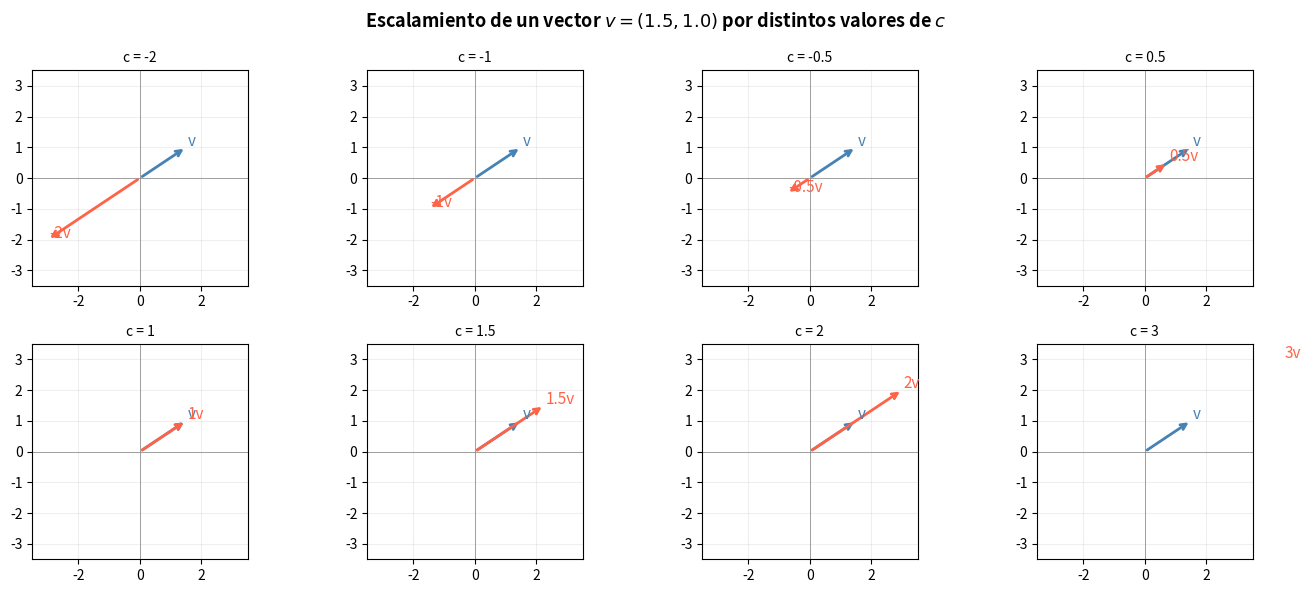
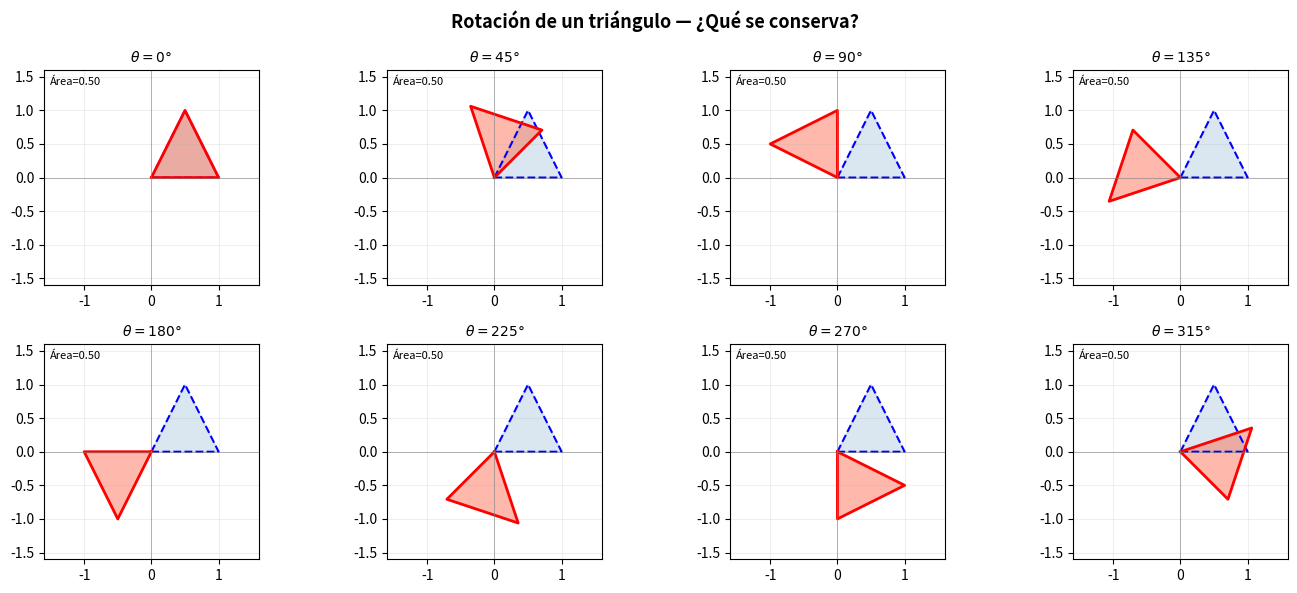
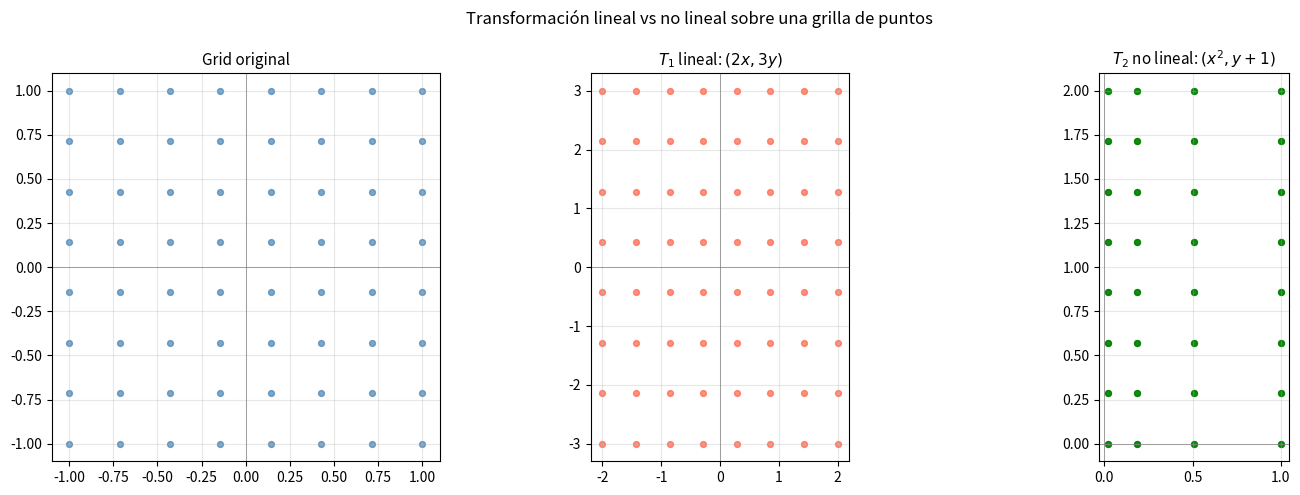

Write Python code to recreate these figures, in order.
import numpy as np
import matplotlib.pyplot as plt

v = np.array([1.5, 1.0])  # vector original
escalares = [-2, -1, -0.5, 0.5, 1, 1.5, 2, 3]

fig, axes = plt.subplots(2, 4, figsize=(14, 6))
axes = axes.flatten()

for ax, c in zip(axes, escalares):
    cv = c * v
    ax.annotate('', xy=v, xytext=(0,0),
                arrowprops=dict(arrowstyle='->', color='steelblue', lw=2))
    ax.annotate('', xy=cv, xytext=(0,0),
                arrowprops=dict(arrowstyle='->', color='tomato', lw=2))
    ax.text(v[0]+0.05, v[1]+0.05, 'v', fontsize=11, color='steelblue')
    ax.text(cv[0]+0.05, cv[1]+0.05, f'{c}v', fontsize=11, color='tomato')
    ax.set_xlim(-3.5, 3.5)
    ax.set_ylim(-3.5, 3.5)
    ax.set_aspect('equal')
    ax.axhline(0, color='gray', lw=0.5)
    ax.axvline(0, color='gray', lw=0.5)
    ax.set_title(f'c = {c}', fontsize=10)
    ax.grid(True, alpha=0.2)

plt.suptitle('Escalamiento de un vector $v = (1.5, 1.0)$ por distintos valores de $c$',
             fontsize=13, fontweight='bold')
plt.tight_layout()
plt.show()

print("Preguntas para reflexionar:")
print("  1. Cuando c > 0, ¿en qué dirección apunta c*v respecto a v?")
print("  2. Cuando c < 0, ¿qué ocurre con la dirección?")
print("  3. ¿Qué pasa cuando c = 0?")

import numpy as np
import matplotlib.pyplot as plt

# Triangulo original
triangulo = np.array([[0, 1, 0.5, 0],
                       [0, 0, 1,   0]], dtype=float)

def rotar(puntos, theta):
    c, s = np.cos(theta), np.sin(theta)
    R = np.array([[c, -s], [s, c]])
    return R @ puntos

angulos = [0, 45, 90, 135, 180, 225, 270, 315]
fig, axes = plt.subplots(2, 4, figsize=(14, 6))
axes = axes.flatten()

for ax, grados in zip(axes, angulos):
    theta = np.radians(grados)
    t_rot = rotar(triangulo, theta)
    # Area del triangulo original
    v1 = triangulo[:, 1] - triangulo[:, 0]
    v2 = triangulo[:, 2] - triangulo[:, 0]
    area = 0.5 * abs(v1[0]*v2[1] - v1[1]*v2[0])

    ax.fill(triangulo[0], triangulo[1], alpha=0.2, color='steelblue')
    ax.plot(*np.hstack([triangulo, triangulo[:,:1]]), 'b--', lw=1.5)
    ax.fill(t_rot[0], t_rot[1], alpha=0.45, color='tomato')
    ax.plot(*np.hstack([t_rot, t_rot[:,:1]]), 'r-', lw=2)
    ax.set_xlim(-1.6, 1.6)
    ax.set_ylim(-1.6, 1.6)
    ax.set_aspect('equal')
    ax.axhline(0, color='gray', lw=0.4)
    ax.axvline(0, color='gray', lw=0.4)
    ax.set_title(f'$\\theta = {grados}°$', fontsize=10)
    ax.text(0.03, 0.97, f'Área={area:.2f}', transform=ax.transAxes,
            fontsize=8, va='top')
    ax.grid(True, alpha=0.2)

plt.suptitle('Rotación de un triángulo — ¿Qué se conserva?', fontsize=13, fontweight='bold')
plt.tight_layout()
plt.show()

print("Preguntas para reflexionar:")
print("  1. ¿Se conserva el área del triángulo? ¿Y el perímetro?")
print("  2. ¿Se conserva la forma del triángulo?")
print("  3. ¿Qué pasa con el origen (0,0) durante la rotación?")
print("  4. ¿Puede la rotación mapear el triángulo exactamente sobre sí mismo? ¿Para qué ángulo?")

import numpy as np
import matplotlib.pyplot as plt

def T_lineal(v):
    """T_1(x,y) = (2x, 3y) — transformacion lineal"""
    return np.array([2*v[0], 3*v[1]])

def T_nolineal(v):
    """T_2(x,y) = (x^2, y+1) — NO lineal"""
    return np.array([v[0]**2, v[1] + 1])

# Probar la propiedad T(u+v) == T(u)+T(v)
u = np.array([1.0, 2.0])
v = np.array([3.0, -1.0])

print("=== PRUEBA DE ADITIVIDAD ===\n")
print("Para T_LINEAL: T_1(x,y) = (2x, 3y)")
print(f"  T_1(u+v)       = {T_lineal(u+v)}")
print(f"  T_1(u)+T_1(v)  = {T_lineal(u) + T_lineal(v)}")
print(f"  ¿Iguales? {np.allclose(T_lineal(u+v), T_lineal(u)+T_lineal(v))}")

print()
print("Para T_NO_LINEAL: T_2(x,y) = (x^2, y+1)")
print(f"  T_2(u+v)       = {T_nolineal(u+v)}")
print(f"  T_2(u)+T_2(v)  = {T_nolineal(u) + T_nolineal(v)}")
print(f"  ¿Iguales? {np.allclose(T_nolineal(u+v), T_nolineal(u)+T_nolineal(v))}")

# Visualizar el efecto sobre una grid
fig, axes = plt.subplots(1, 3, figsize=(15, 5))

# Grid de puntos
xs = np.linspace(-1, 1, 8)
ys = np.linspace(-1, 1, 8)
XX, YY = np.meshgrid(xs, ys)
puntos = np.vstack([XX.ravel(), YY.ravel()])

p_lineal   = np.array([T_lineal(puntos[:,i]) for i in range(puntos.shape[1])]).T
p_nolineal = np.array([T_nolineal(puntos[:,i]) for i in range(puntos.shape[1])]).T

titles = ['Grid original', '$T_1$ lineal: $(2x, 3y)$', '$T_2$ no lineal: $(x^2, y+1)$']
datas  = [puntos, p_lineal, p_nolineal]
colors = ['steelblue', 'tomato', 'green']

for ax, data, title, col in zip(axes, datas, titles, colors):
    ax.scatter(data[0], data[1], c=col, s=18, alpha=0.7)
    ax.set_aspect('equal')
    ax.set_title(title, fontsize=11)
    ax.axhline(0, color='gray', lw=0.5)
    ax.axvline(0, color='gray', lw=0.5)
    ax.grid(True, alpha=0.3)

plt.suptitle('Transformación lineal vs no lineal sobre una grilla de puntos', fontsize=12)
plt.tight_layout()
plt.show()

import numpy as np

cero = np.array([0.0, 0.0])

funciones = [
    ("T(x,y) = (2x, 3y)",     lambda v: np.array([2*v[0], 3*v[1]])),
    ("T(x,y) = (x+1, y)",     lambda v: np.array([v[0]+1, v[1]])),   # NO lineal
    ("T(x,y) = (x*y, x+y)",   lambda v: np.array([v[0]*v[1], v[0]+v[1]])),  # NO lineal
    ("T(x,y) = (0, 0)",        lambda v: np.array([0.0, 0.0])),      # Lineal (T cero)
    ("T(x,y) = (x, y)",        lambda v: np.array([v[0], v[1]])),    # Lineal (identidad)
    ("T(x,y) = (x^2, y^2)",    lambda v: np.array([v[0]**2, v[1]**2])),  # NO lineal
]

print("Prueba necesaria: T(0) debe ser 0 para ser lineal\n")
print(f"{'Funcion':<30} {'T(0,0)':<20} {'T(0)=0?':<10}")
print("-" * 60)
for nombre, f in funciones:
    resultado = f(cero)
    es_cero = np.allclose(resultado, cero)
    marca = '✅ Posiblemente' if es_cero else '❌ Definitivamente NO'
    print(f"{nombre:<30} {str(resultado):<20} {marca}")

print("\nNota: T(0)=0 es NECESARIA pero no SUFICIENTE para garantizar linealidad.")
print("Por ejemplo, T(x,y) = (x*y, x+y) cumple T(0,0)=(0,0) pero NO es lineal.")
